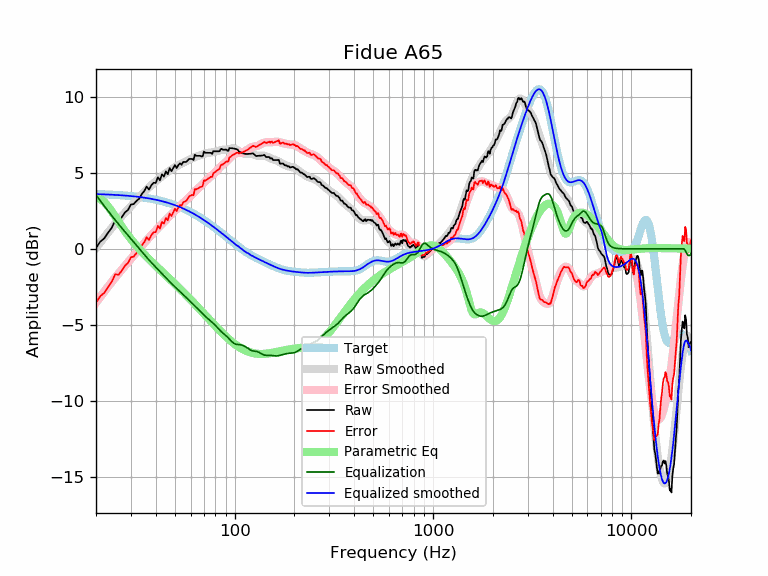

Values plotted in this chart, from the file beside it:
frequency, raw, error, smoothed, error_smoothed, equalization, parametric_eq, equalized_raw, equalized_smoothed, target
20, 0.05, -3.54, 0.06, -3.53, 3.53, 3.36, 3.59, 3.59, 3.59
21, 0.47, -3.12, 0.42, -3.17, 3.17, 3.28, 3.63, 3.58, 3.58
22, 0.68, -2.89, 0.76, -2.82, 2.82, 3.08, 3.50, 3.57, 3.57
23, 1.05, -2.51, 1.08, -2.49, 2.49, 2.79, 3.54, 3.56, 3.56
24, 1.38, -2.18, 1.37, -2.18, 2.18, 2.45, 3.55, 3.55, 3.55
25, 1.87, -1.67, 1.65, -1.89, 1.89, 2.11, 3.75, 3.54, 3.54
26, 1.82, -1.71, 1.91, -1.62, 1.62, 1.77, 3.44, 3.53, 3.53
27, 2.09, -1.43, 2.15, -1.36, 1.36, 1.45, 3.45, 3.51, 3.51
28, 2.39, -1.11, 2.38, -1.12, 1.12, 1.16, 3.51, 3.50, 3.50
29, 2.55, -0.93, 2.59, -0.89, 0.89, 0.89, 3.44, 3.48, 3.48
30, 2.91, -0.55, 2.80, -0.66, 0.66, 0.64, 3.57, 3.46, 3.46
31, 2.94, -0.51, 3.00, -0.45, 0.45, 0.40, 3.38, 3.44, 3.44
32, 3.15, -0.28, 3.19, -0.23, 0.23, 0.19, 3.38, 3.42, 3.42
33, 3.29, -0.12, 3.38, -0.02, 0.02, -0.01, 3.31, 3.40, 3.40
34, 3.59, 0.21, 3.56, 0.18, -0.18, -0.19, 3.41, 3.38, 3.38
35, 3.79, 0.43, 3.73, 0.37, -0.37, -0.36, 3.42, 3.36, 3.36
36, 4.09, 0.75, 3.89, 0.56, -0.56, -0.53, 3.53, 3.33, 3.33
37, 3.89, 0.58, 4.04, 0.73, -0.73, -0.68, 3.16, 3.31, 3.31
38, 4.17, 0.89, 4.18, 0.90, -0.90, -0.83, 3.27, 3.28, 3.28
39, 4.34, 1.09, 4.31, 1.06, -1.06, -0.97, 3.28, 3.25, 3.25
40, 4.32, 1.10, 4.43, 1.21, -1.21, -1.11, 3.12, 3.22, 3.22
41, 4.69, 1.50, 4.54, 1.35, -1.35, -1.24, 3.34, 3.19, 3.19
42, 4.49, 1.33, 4.65, 1.49, -1.49, -1.37, 3.00, 3.16, 3.16
43, 4.90, 1.77, 4.76, 1.63, -1.63, -1.50, 3.27, 3.13, 3.13
44, 4.74, 1.65, 4.86, 1.77, -1.77, -1.62, 2.98, 3.09, 3.09
45, 5.08, 2.02, 4.96, 1.90, -1.90, -1.74, 3.18, 3.06, 3.06
46, 4.90, 1.87, 5.05, 2.03, -2.03, -1.86, 2.87, 3.02, 3.02
47, 5.30, 2.31, 5.14, 2.15, -2.15, -1.97, 3.15, 2.99, 2.99
48, 5.10, 2.15, 5.22, 2.27, -2.27, -2.08, 2.83, 2.95, 2.95
49, 5.30, 2.39, 5.29, 2.39, -2.39, -2.20, 2.91, 2.91, 2.91
50, 5.50, 2.63, 5.36, 2.50, -2.50, -2.31, 3.00, 2.87, 2.87
51, 5.30, 2.47, 5.43, 2.60, -2.60, -2.41, 2.70, 2.82, 2.82
52, 5.50, 2.72, 5.49, 2.71, -2.71, -2.52, 2.79, 2.78, 2.78
53, 5.62, 2.88, 5.55, 2.81, -2.81, -2.63, 2.81, 2.74, 2.74
54, 5.52, 2.82, 5.60, 2.91, -2.91, -2.73, 2.61, 2.69, 2.69
55, 5.70, 3.05, 5.65, 3.00, -3.00, -2.84, 2.70, 2.65, 2.65
56, 5.70, 3.10, 5.70, 3.10, -3.10, -2.94, 2.60, 2.60, 2.60
57, 5.70, 3.15, 5.75, 3.20, -3.20, -3.04, 2.50, 2.55, 2.55
58, 5.80, 3.30, 5.80, 3.29, -3.29, -3.14, 2.51, 2.51, 2.51
59, 5.90, 3.44, 5.85, 3.39, -3.39, -3.24, 2.51, 2.46, 2.46
60, 5.90, 3.49, 5.90, 3.49, -3.49, -3.34, 2.42, 2.41, 2.41
61, 5.90, 3.54, 5.94, 3.58, -3.58, -3.43, 2.32, 2.36, 2.36
62, 5.82, 3.51, 5.98, 3.67, -3.67, -3.53, 2.15, 2.31, 2.31
63, 6.18, 3.93, 6.02, 3.76, -3.76, -3.63, 2.42, 2.26, 2.26
64, 6.10, 3.90, 6.05, 3.84, -3.84, -3.72, 2.26, 2.21, 2.21
65, 6.10, 3.95, 6.08, 3.93, -3.93, -3.81, 2.18, 2.15, 2.15
66, 6.10, 4.00, 6.11, 4.01, -4.01, -3.91, 2.09, 2.10, 2.10
67, 6.10, 4.06, 6.14, 4.09, -4.09, -4.00, 2.01, 2.05, 2.05
68, 6.06, 4.07, 6.17, 4.17, -4.17, -4.09, 1.89, 1.99, 1.99
69, 6.07, 4.13, 6.20, 4.26, -4.26, -4.18, 1.82, 1.94, 1.94
70, 6.39, 4.50, 6.23, 4.34, -4.34, -4.26, 2.04, 1.89, 1.89
71, 6.30, 4.47, 6.25, 4.42, -4.42, -4.35, 1.88, 1.83, 1.83
72, 6.30, 4.53, 6.28, 4.50, -4.50, -4.44, 1.81, 1.78, 1.78
73, 6.30, 4.58, 6.29, 4.57, -4.57, -4.52, 1.74, 1.73, 1.73
74, 6.30, 4.63, 6.31, 4.64, -4.64, -4.60, 1.67, 1.67, 1.67
75, 6.30, 4.69, 6.32, 4.70, -4.70, -4.68, 1.60, 1.62, 1.62
76, 6.30, 4.74, 6.33, 4.76, -4.76, -4.76, 1.54, 1.56, 1.56
77, 6.22, 4.72, 6.34, 4.83, -4.83, -4.84, 1.40, 1.51, 1.51
78, 6.41, 4.95, 6.35, 4.89, -4.89, -4.92, 1.51, 1.45, 1.45
79, 6.41, 5.01, 6.36, 4.96, -4.96, -5.00, 1.44, 1.40, 1.40
... 553 more rows
